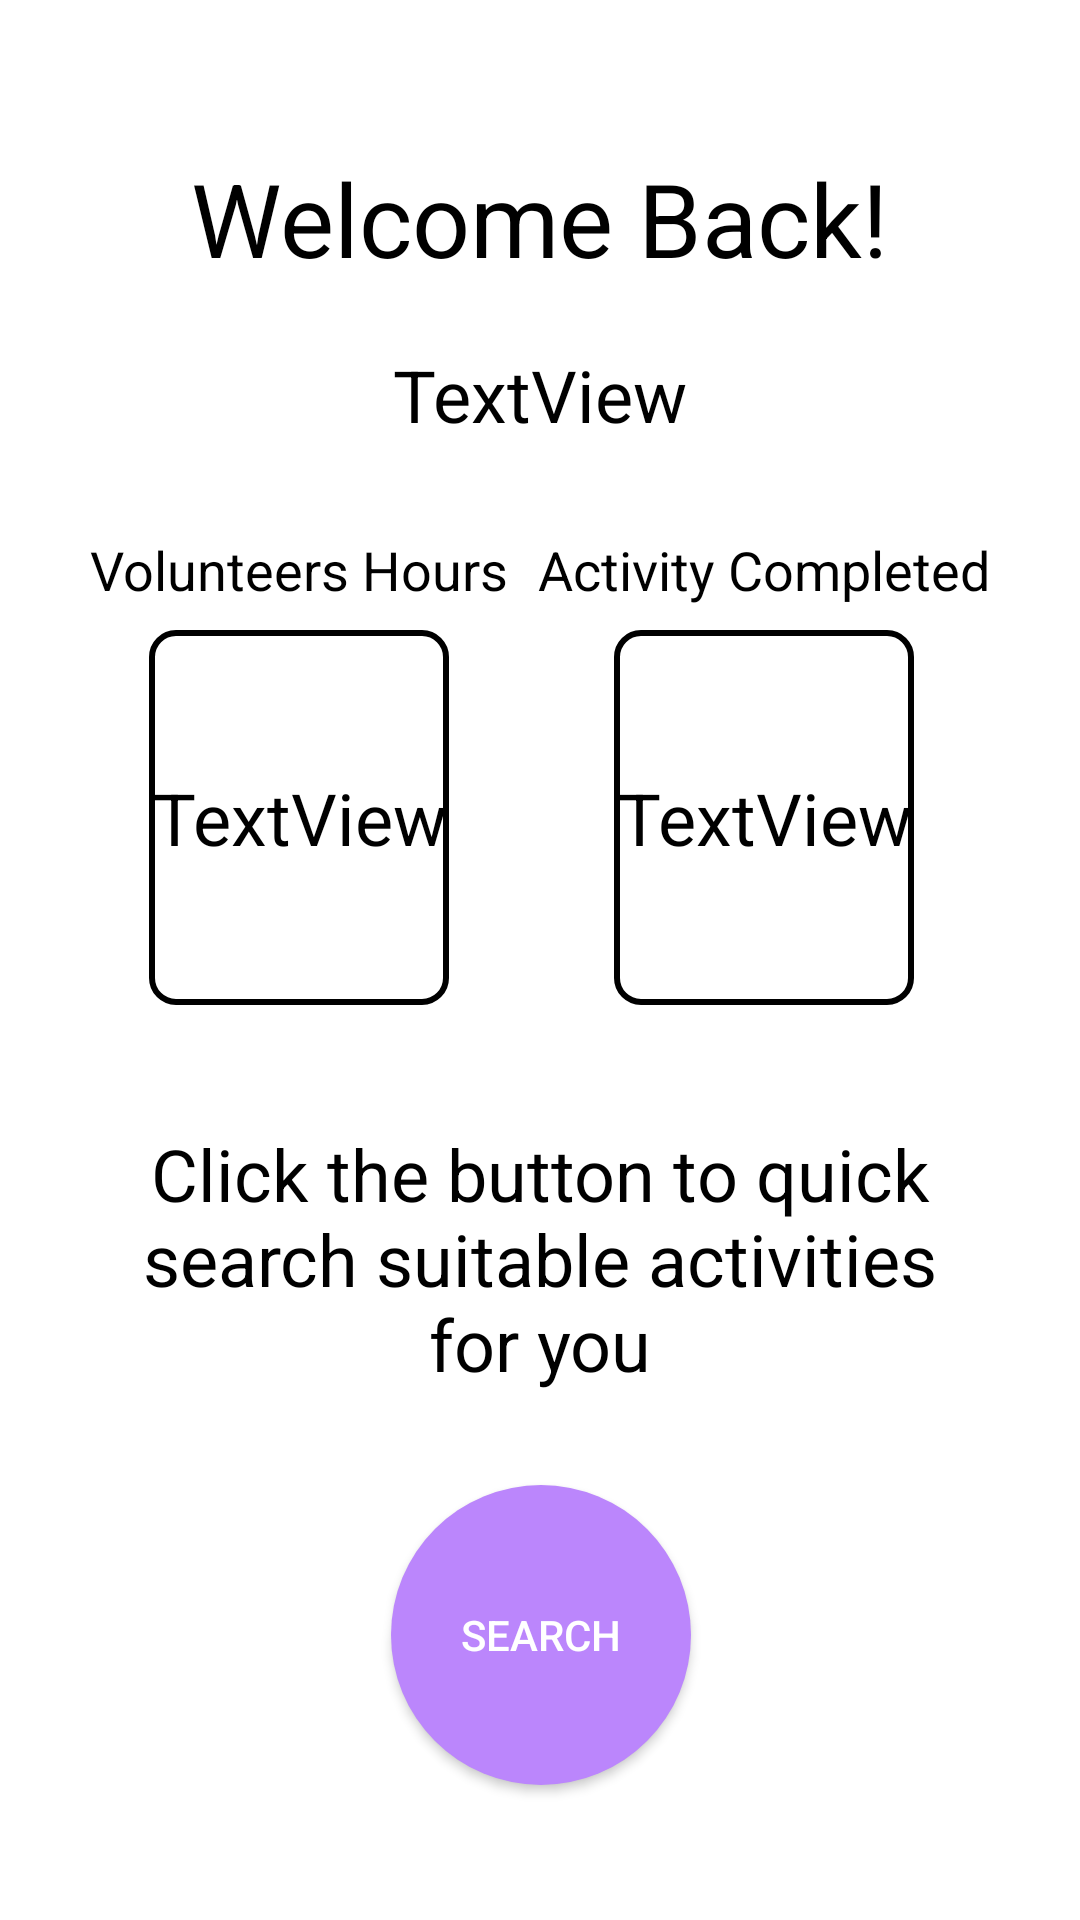

This screen was rendered from an Android layout file. Write that file and the resources it references.
<!-- AndroidManifest.xml: application theme Theme.FYPnew -->
<!-- res/layout/fragment_home2.xml -->
<?xml version="1.0" encoding="utf-8"?>
<androidx.constraintlayout.widget.ConstraintLayout xmlns:android="http://schemas.android.com/apk/res/android"
    xmlns:app="http://schemas.android.com/apk/res-auto"
    xmlns:tools="http://schemas.android.com/tools"
    android:id="@+id/frameLayout10"
    android:layout_width="match_parent"
    android:layout_height="match_parent"
    tools:context=".HomeFragment">

    <TextView
        android:id="@+id/textView12"
        android:layout_width="wrap_content"
        android:layout_height="wrap_content"
        android:layout_marginTop="50dp"
        android:text="@string/welcome"
        android:textColor="#000000"
        android:textSize="34sp"
        app:layout_constraintEnd_toEndOf="parent"
        app:layout_constraintStart_toStartOf="parent"
        app:layout_constraintTop_toTopOf="parent" />

    <TextView
        android:id="@+id/textViewHomeName"
        android:layout_width="wrap_content"
        android:layout_height="wrap_content"
        android:layout_marginTop="20dp"
        android:text="TextView"
        android:textColor="#000000"
        android:textSize="24sp"
        app:layout_constraintEnd_toEndOf="@+id/textView12"
        app:layout_constraintStart_toStartOf="@+id/textView12"
        app:layout_constraintTop_toBottomOf="@+id/textView12" />

    <Button
        android:id="@+id/buttonOneClickSearch"
        android:layout_width="100dp"
        android:layout_height="100dp"
        android:layout_marginTop="20dp"
        android:background="@drawable/circle_button"
        android:gravity="center"
        android:text="Search"
        android:textColor="@android:color/white"
        app:layout_constraintEnd_toEndOf="@+id/textView27"
        app:layout_constraintStart_toStartOf="@+id/textView27"
        app:layout_constraintTop_toBottomOf="@+id/textView27" />

    <TextView
        android:id="@+id/textView27"
        android:layout_width="299dp"
        android:layout_height="100dp"
        android:layout_marginTop="40dp"
        android:text="@string/buttonText"
        android:textAlignment="center"
        android:textColor="#000000"
        android:textSize="24sp"
        app:layout_constraintEnd_toEndOf="@+id/textView12"
        app:layout_constraintStart_toStartOf="@+id/textView12"
        app:layout_constraintTop_toBottomOf="@+id/cardViewHours" />

    <androidx.constraintlayout.widget.ConstraintLayout
        android:id="@+id/cardViewHours"
        android:layout_width="100dp"
        android:layout_height="125dp"
        android:layout_margin="8dp"
        android:layout_marginTop="10dp"
        android:background="@drawable/card_view_outline"
        app:cardBackgroundColor="@android:color/transparent"
        app:cardElevation="4dp"
        app:layout_constraintEnd_toEndOf="@+id/textView36"
        app:layout_constraintStart_toStartOf="@+id/textView36"
        app:layout_constraintTop_toBottomOf="@+id/textView36">

        <TextView
            android:id="@+id/textViewHomeHours"
            android:layout_width="wrap_content"
            android:layout_height="wrap_content"
            android:layout_marginStart="10dp"
            android:layout_marginEnd="10dp"
            android:text="TextView"
            android:textAlignment="center"
            android:textColor="#000000"
            android:textSize="24sp"
            app:layout_constraintBottom_toBottomOf="parent"
            app:layout_constraintEnd_toEndOf="parent"
            app:layout_constraintStart_toStartOf="parent"
            app:layout_constraintTop_toTopOf="parent" />
    </androidx.constraintlayout.widget.ConstraintLayout>

    <androidx.constraintlayout.widget.ConstraintLayout
        android:id="@+id/cardViewApplied"
        android:layout_width="100dp"
        android:layout_height="125dp"
        android:layout_margin="8dp"
        android:layout_marginTop="10dp"
        android:background="@drawable/card_view_outline"
        app:cardBackgroundColor="@android:color/transparent"
        app:cardElevation="4dp"
        app:layout_constraintEnd_toEndOf="@+id/textView38"
        app:layout_constraintStart_toStartOf="@+id/textView38"
        app:layout_constraintTop_toBottomOf="@+id/textView38">

        <TextView
            android:id="@+id/textViewHomeCompleted"
            android:layout_width="wrap_content"
            android:layout_height="wrap_content"
            android:layout_marginStart="10dp"
            android:layout_marginEnd="10dp"
            android:text="TextView"
            android:textAlignment="center"
            android:textColor="#000000"
            android:textSize="24sp"
            app:layout_constraintBottom_toBottomOf="parent"
            app:layout_constraintEnd_toEndOf="parent"
            app:layout_constraintStart_toStartOf="parent"
            app:layout_constraintTop_toTopOf="parent" />
    </androidx.constraintlayout.widget.ConstraintLayout>

    <TextView
        android:id="@+id/textView36"
        android:layout_width="wrap_content"
        android:layout_height="wrap_content"
        android:layout_marginStart="30dp"
        android:layout_marginTop="30dp"
        android:text="@string/hourVolunteer"
        android:textColor="#000000"
        android:textSize="18sp"
        app:layout_constraintStart_toStartOf="parent"
        app:layout_constraintTop_toBottomOf="@+id/textViewHomeName" />

    <TextView
        android:id="@+id/textView38"
        android:layout_width="wrap_content"
        android:layout_height="wrap_content"
        android:layout_marginEnd="30dp"
        android:text="@string/activityDoneText"
        android:textColor="#000000"
        android:textSize="18sp"
        app:layout_constraintBottom_toBottomOf="@+id/textView36"
        app:layout_constraintEnd_toEndOf="parent"
        app:layout_constraintTop_toTopOf="@+id/textView36" />
</androidx.constraintlayout.widget.ConstraintLayout>
<!-- resources referenced by this layout -->
<resources>
  <!-- drawable card_view_outline (drawable) -->
  <?xml version="1.0" encoding="utf-8"?>
  <layer-list xmlns:android="http://schemas.android.com/apk/res/android">
      <item>
          <shape android:shape="rectangle">
              <solid android:color="@android:color/white"/>
              <corners android:radius="8dp"/>
              <stroke android:width="2dp" android:color="@color/black"/>
          </shape>
      </item>
  </layer-list>
  <!-- drawable circle_button (drawable) -->
  <?xml version="1.0" encoding="utf-8"?>
  <shape xmlns:android="http://schemas.android.com/apk/res/android">
      <solid android:color="@color/purple_200" />
      <size
          android:width="100dp"
          android:height="100dp" />
      <corners android:radius="50dp" />
  </shape>
  <string name="activityDoneText">Activity Completed</string>
  <string name="buttonText">Click the button to quick search suitable activities for you</string>
  <string name="hourVolunteer">Volunteers Hours</string>
  <string name="welcome">Welcome Back!</string>
  <style name="Theme.FYPnew" parent="Theme.MaterialComponents.DayNight.DarkActionBar">
          
          <item name="colorPrimary">@color/purple_500</item>
          <item name="colorPrimaryVariant">@color/purple_700</item>
          <item name="colorOnPrimary">@color/white</item>
          
          <item name="colorSecondary">@color/teal_200</item>
          <item name="colorSecondaryVariant">@color/teal_700</item>
          <item name="colorOnSecondary">@color/black</item>
          
          <item name="android:statusBarColor">?attr/colorPrimaryVariant</item>
          
      </style>
  <color name="black">#FF000000</color>
  <color name="purple_200">#FFBB86FC</color>
  <color name="purple_500">#FF6200EE</color>
  <color name="purple_700">#FF3700B3</color>
  <color name="white">#FFFFFFFF</color>
  <color name="teal_200">#FF03DAC5</color>
  <color name="teal_700">#FF018786</color>
</resources>
